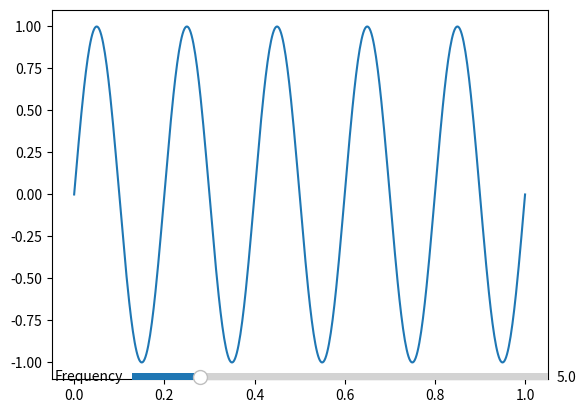

Write Python code to recreate this figure.
import matplotlib.pyplot as plt
from matplotlib.widgets import Slider
import numpy as np
# Create the figure and the line that we will manipulate
fig, ax = plt.subplots()
t = np.linspace(0, 1, 500)
initial_freq = 5
signal = np.sin(2 * np.pi * initial_freq * t)
line, = plt.plot(t, signal)
axfreq = plt.axes([0.25, 0.1, 0.65, 0.03])
freq_slider = Slider(axfreq, 'Frequency', 0.1, 30.0, valinit=initial_freq)
# Update the plot with the change from the slider
def update(val):
    line.set_ydata(np.sin(2 * np.pi * val * t))
    fig.canvas.draw_idle()
freq_slider.on_changed(update)
plt.show()